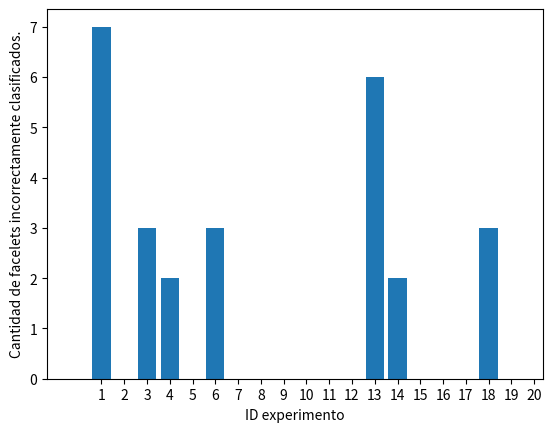

Source code (Python):
import matplotlib.pyplot as plt
import numpy as np
vision = [0, 7, 0, 3, 2, 0, 3, 0, 0, 0, 0, 0, 0, 6, 2, 0, 0, 0, 3, 0]
print(len(vision))

x = np.arange(len(vision))
plt.bar(x, vision)
plt.xticks(x + 1)
# plt.yticks(np.arange(0, 54 + 2, 2))
plt.xlabel('ID experimento')
plt.ylabel('Cantidad de facelets incorrectamente clasificados.')
plt.show()

vision = np.array(vision)
print(vision.mean(), vision.std()) # 1.3, 2.0760539492026697
print(len(vision[vision == 0]) / len(vision))
